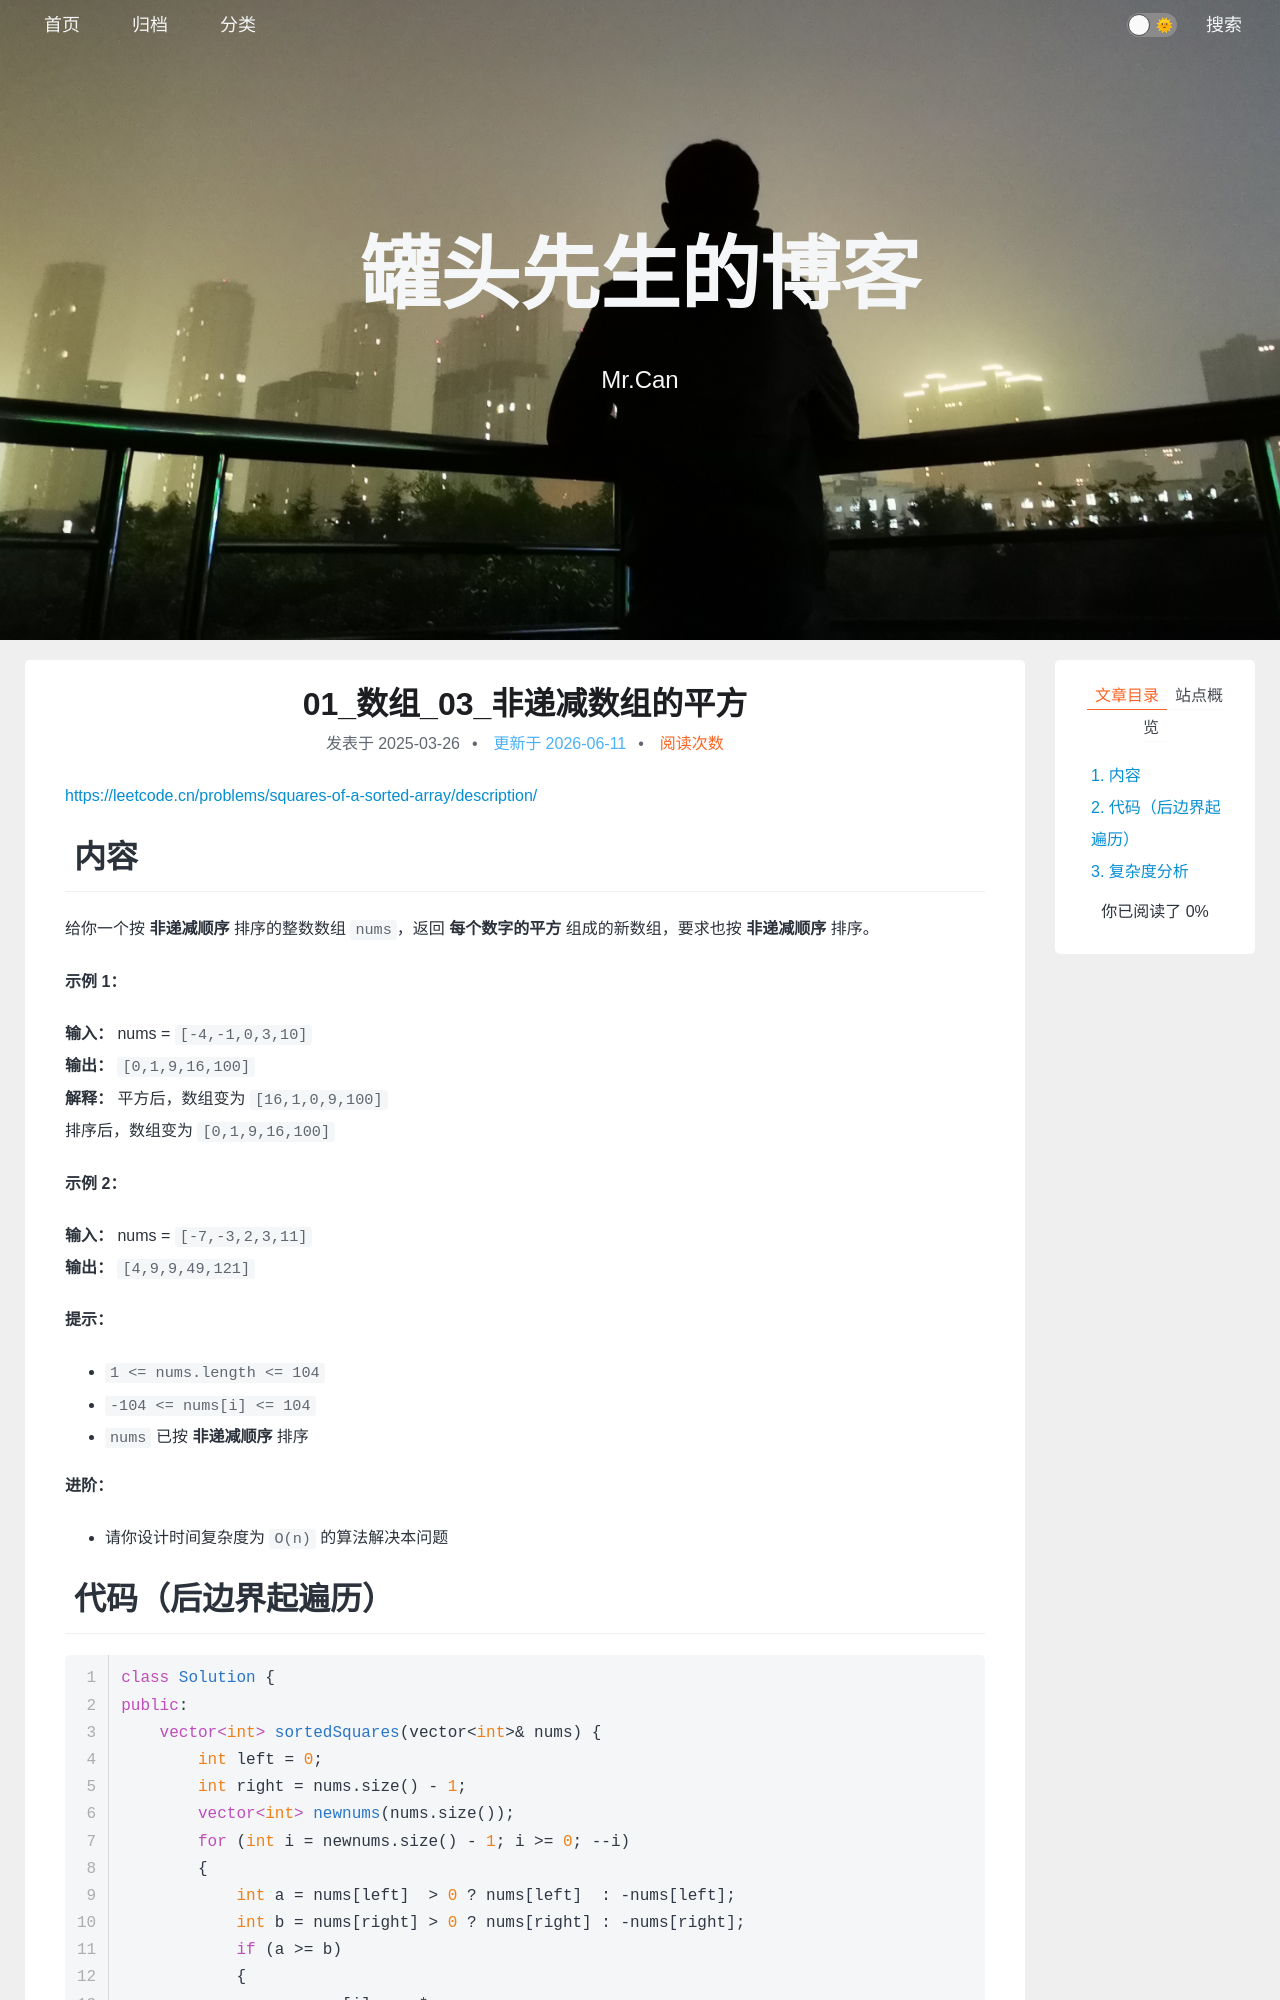

repository: xing-cg/xing-cg.github.io · page: 算法/01_数组_03_非递减数组的平方/index.html · generator: jekyll

---
title: 01_数组_03_非递减数组的平方
categories:
  - - 算法
    - 双指针
tags: 
date: 2025/3/26
updated: 
comments: 
published:
---
https://leetcode.cn/problems/squares-of-a-sorted-array/description/
# 内容

给你一个按 **非递减顺序** 排序的整数数组 `nums`，返回 **每个数字的平方** 组成的新数组，要求也按 **非递减顺序** 排序。

**示例 1：**

**输入：** nums = `[-4,-1,0,3,10]`
**输出：** `[0,1,9,16,100]`
**解释：** 平方后，数组变为 `[16,1,0,9,100]`
排序后，数组变为 `[0,1,9,16,100]`

**示例 2：**

**输入：** nums = `[-7,-3,2,3,11]`
**输出：** `[4,9,9,49,121]`

**提示：**

- `1 <= nums.length <= 104`
- `-104 <= nums[i] <= 104`
- `nums` 已按 **非递减顺序** 排序

**进阶：**

- 请你设计时间复杂度为 `O(n)` 的算法解决本问题
